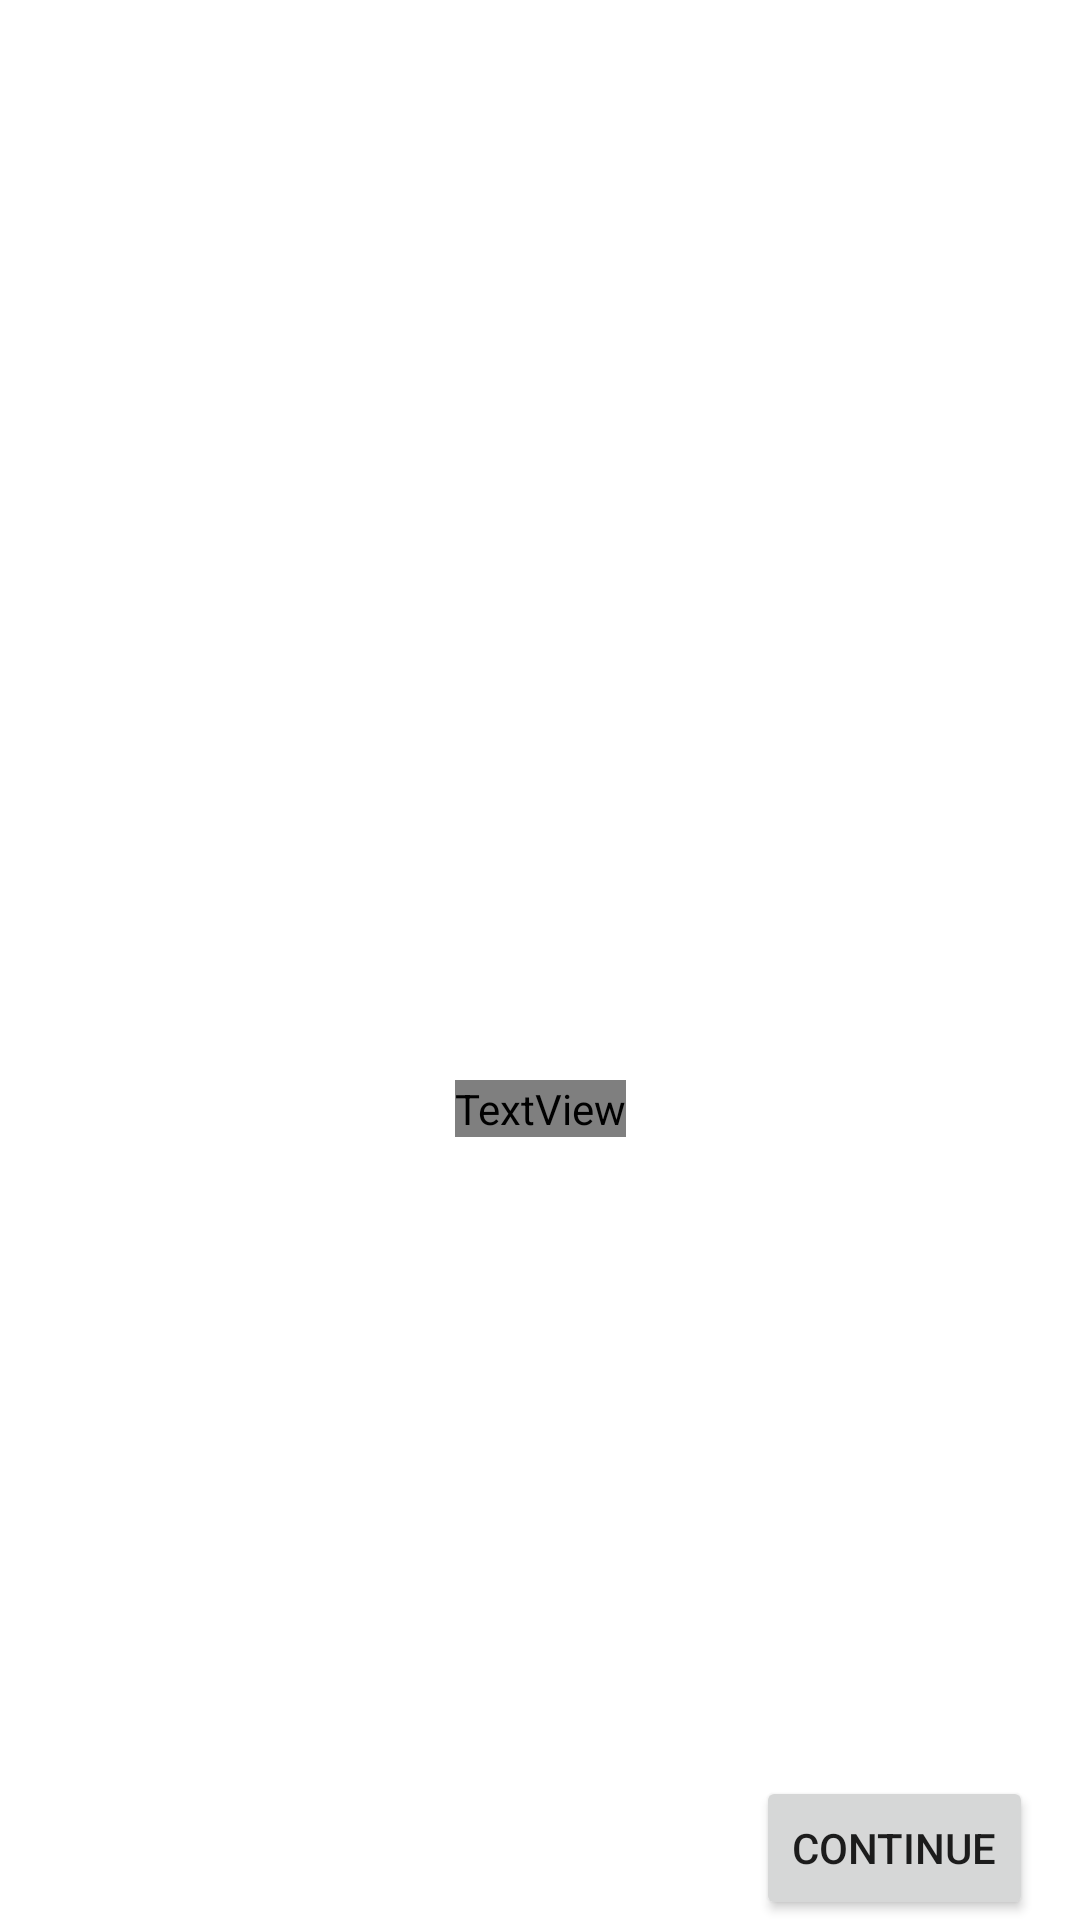

The Android layout XML behind this screen, and the referenced resources:
<!-- AndroidManifest.xml: application theme Theme.OrderIt -->
<!-- res/layout/fragment_basket_page.xml -->
<?xml version="1.0" encoding="utf-8"?>
<FrameLayout xmlns:android="http://schemas.android.com/apk/res/android"
    xmlns:app="http://schemas.android.com/apk/res-auto"
    xmlns:tools="http://schemas.android.com/tools"
    android:layout_width="match_parent"
    android:layout_height="match_parent"
    tools:context="fragments.basket_page">

        android:layout_width="match_parent"
        android:layout_height="match_parent">

    <androidx.constraintlayout.widget.ConstraintLayout
        android:layout_width="match_parent"
        android:layout_height="match_parent">

        <FrameLayout
            android:id="@+id/basket_total"
            android:layout_width="match_parent"
            android:layout_height="wrap_content"
            app:layout_constraintBottom_toTopOf="@+id/place_order"
            app:layout_constraintEnd_toEndOf="parent"
            app:layout_constraintHorizontal_bias="0.0"
            app:layout_constraintStart_toStartOf="parent">

        </FrameLayout>


        <androidx.recyclerview.widget.RecyclerView
            android:id="@+id/basket_view"
            android:layout_width="0dp"
            android:layout_height="0dp"
            app:layout_constraintBottom_toTopOf="@+id/basket_total"
            app:layout_constraintEnd_toEndOf="parent"
            app:layout_constraintHorizontal_bias="0.0"
            app:layout_constraintStart_toStartOf="parent"
            app:layout_constraintTop_toTopOf="parent" />

        <Button
            android:id="@+id/place_order"
            android:layout_width="wrap_content"
            android:layout_height="wrap_content"
            android:text="continue"
            app:layout_constraintBottom_toBottomOf="parent"
            app:layout_constraintEnd_toEndOf="parent"
            app:layout_constraintHorizontal_bias="0.941"
            app:layout_constraintStart_toStartOf="parent" />

        <ImageView
            android:id="@+id/no_item"
            android:layout_width="0dp"
            android:layout_height="300dp"
            android:layout_marginStart="20dp"
            android:layout_marginTop="60dp"
            android:layout_marginEnd="20dp"
            app:layout_constraintEnd_toEndOf="parent"
            app:layout_constraintHorizontal_bias="0.0"
            app:layout_constraintStart_toStartOf="parent"
            app:layout_constraintTop_toTopOf="parent"
            tools:src="@tools:sample/avatars" />

        <TextView
            android:id="@+id/noItem"
            android:layout_width="wrap_content"
            android:layout_height="wrap_content"
            android:fontFamily="@font/candal"
            android:textSize="22dp"
            app:layout_constraintEnd_toEndOf="@+id/no_item"
            app:layout_constraintStart_toStartOf="@+id/no_item"
            app:layout_constraintTop_toBottomOf="@+id/no_item" />
    </androidx.constraintlayout.widget.ConstraintLayout>


</FrameLayout>
<!-- resources referenced by this layout -->
<resources>
  <style name="Theme.OrderIt" parent="Theme.MaterialComponents.DayNight.NoActionBar">
          
          <item name="colorPrimary">#FF1744</item>
          <item name="colorPrimaryVariant">#00E5FF</item>
          <item name="colorOnPrimary">@color/white</item>
          
          <item name="colorSecondary">@color/teal_200</item>
          <item name="colorSecondaryVariant">@color/teal_700</item>
          <item name="colorOnSecondary">@color/black</item>
          
          <item name="android:statusBarColor" tools:targetApi="l">?attr/colorPrimaryVariant</item>
          
  
      </style>
  <!-- not gathered from this repository: default colours our renderer supplied (Android Studio template values) -->
  <color name="teal_200">#FF03DAC5</color>
  <color name="teal_700">#FF018786</color>
  <color name="black">#FF000000</color>
  <color name="white">#FFFFFFFF</color>
</resources>
